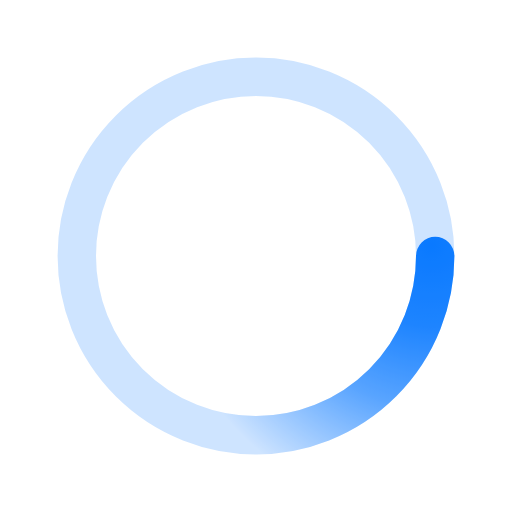
t = 0.00 s
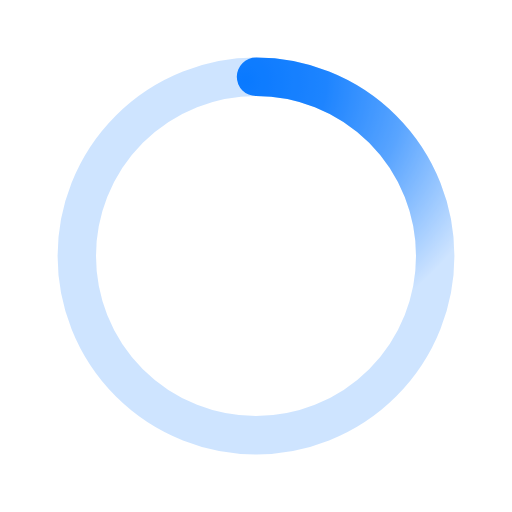
t = 0.50 s
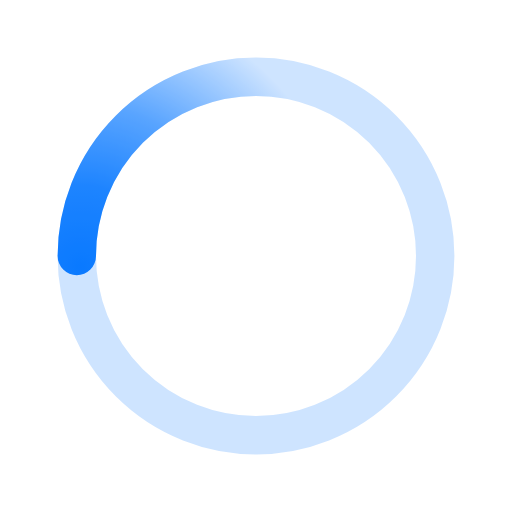
t = 1.00 s
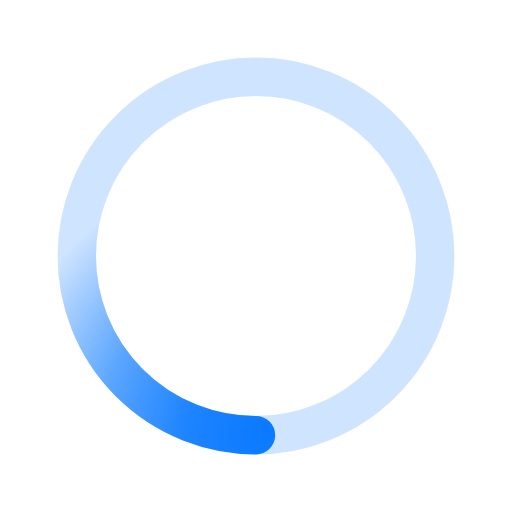
t = 1.50 s

The animated SVG that drew these frames (rendered in a browser with its animation timeline set to each time). Animation: 1 SMIL element (animateTransform=1); one cycle of 2.00 s, repeats indefinitely.

<svg xmlns="http://www.w3.org/2000/svg" viewBox="0 0 200 200">
    <radialGradient id="a1" cx=".66" fx=".66" cy=".3125" fy=".3125" gradientTransform="scale(1.5)">
        <stop offset="0" stop-color="#0A7AFF"></stop>
        <stop offset=".3" stop-color="#0A7AFF" stop-opacity=".9"></stop>
        <stop offset=".6" stop-color="#0A7AFF" stop-opacity=".6"></stop>
        <stop offset=".8" stop-color="#0A7AFF" stop-opacity=".3"></stop>
        <stop offset="1" stop-color="#0A7AFF" stop-opacity="0"></stop>
    </radialGradient>
    <circle transform-origin="center" fill="none" stroke="url(#a1)" stroke-width="15"
        stroke-linecap="round" stroke-dasharray="200 1000" stroke-dashoffset="0" cx="100" cy="100"
        r="70">
        <animateTransform type="rotate" attributeName="transform" calcMode="spline" dur="2"
            values="360;0" keyTimes="0;1" keySplines="0 0 1 1" repeatCount="indefinite"></animateTransform>
    </circle>
    <circle transform-origin="center" fill="none" opacity=".2" stroke="#0A7AFF" stroke-width="15"
        stroke-linecap="round" cx="100" cy="100" r="70"></circle>
</svg>